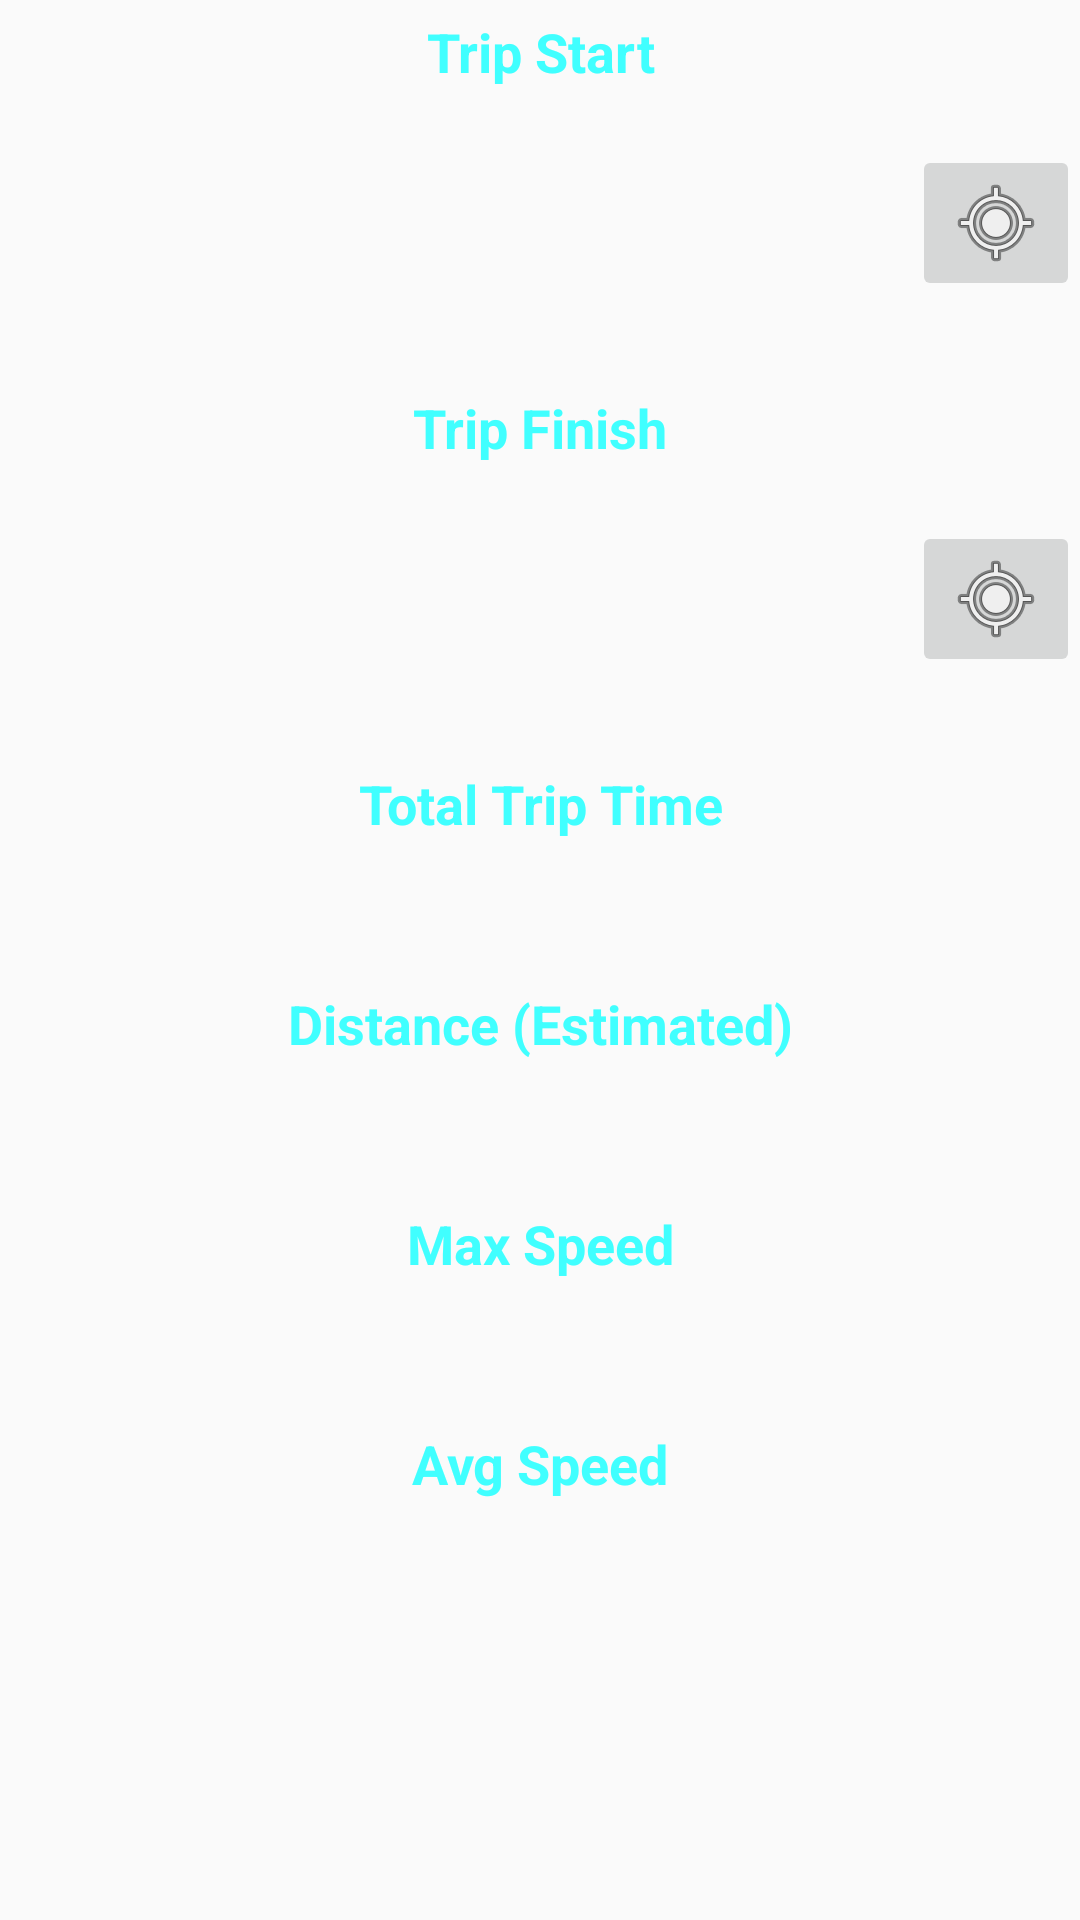

Here is an Android app screen rendered from its layout file. Give the layout XML and the strings, colors and styles it references.
<!-- AndroidManifest.xml: application theme AppTheme -->
<!-- res/layout/activity_trip_result.xml -->
<?xml version="1.0" encoding="utf-8"?>
<RelativeLayout
    xmlns:android="http://schemas.android.com/apk/res/android"
    xmlns:app="http://schemas.android.com/apk/res-auto"
    xmlns:tools="http://schemas.android.com/tools"
    android:layout_width="match_parent"
    android:layout_height="match_parent"
    android:layout_margin="@dimen/padding"
    android:gravity="center_horizontal"
    tools:context="android.google.com.androidspeedometer.TripResult">

    <ScrollView
        android:layout_width="match_parent"
        android:layout_height="match_parent">

        <RelativeLayout
            android:layout_width="match_parent"
            android:layout_height="wrap_content">




    <TextView
        android:id="@+id/textView1"
        android:layout_width="match_parent"
        android:layout_height="wrap_content"
        android:layout_alignParentTop="true"
        android:layout_centerHorizontal="true"
        android:layout_marginTop="5dp"
        android:text="Trip Start"
        android:textAlignment="center"
        android:textSize="18sp"
        android:textStyle="bold"/>

    <TextView
        android:id="@+id/results_start_time"
        android:layout_width="match_parent"
        android:layout_height="wrap_content"
        android:layout_below="@+id/textView1"
        android:layout_centerHorizontal="true"
        android:textAlignment="center"/>



    <LinearLayout
        android:id="@+id/linLayout"
        android:layout_width="match_parent"
        android:layout_height="wrap_content"
        android:layout_alignParentStart="true"
        android:layout_below="@+id/results_start_time"
        android:gravity="right"
        android:orientation="horizontal">

        <TextView
            android:id="@+id/results_start_location"
            android:layout_width="200dp"
            android:layout_height="wrap_content"
            android:layout_marginEnd="20dp"
            android:minLines="2"
            android:textAlignment="center"/>

        <ImageButton
            android:id="@+id/imageButton1"
            android:layout_width="wrap_content"
            android:layout_height="wrap_content"
            app:srcCompat="@android:drawable/ic_menu_mylocation"/>
    </LinearLayout>


    <TextView
        android:id="@+id/textView2"
        android:layout_width="match_parent"
        android:layout_height="wrap_content"
        android:layout_below="@+id/linLayout"
        android:layout_centerHorizontal="true"
        android:layout_marginTop="30dp"
        android:text="Trip Finish"
        android:textAlignment="center"
        android:textSize="18sp"
        android:textStyle="bold"/>

    <TextView
        android:id="@+id/results_end_time"
        android:layout_width="match_parent"
        android:layout_height="wrap_content"
        android:layout_below="@+id/textView2"
        android:layout_centerHorizontal="true"
        android:textAlignment="center"/>

    <LinearLayout
        android:id="@+id/linLayout2"
        android:layout_width="match_parent"
        android:layout_height="wrap_content"
        android:orientation="horizontal"
        android:gravity="right"
        android:layout_below="@+id/results_end_time"
        android:layout_alignParentStart="true">

        <TextView
            android:id="@+id/results_end_location"
            android:layout_width="200dp"
            android:layout_height="wrap_content"
            android:layout_marginEnd="20dp"
            android:minLines="2"
            android:textAlignment="center"/>

        <ImageButton
            android:id="@+id/imageButton2"
            android:layout_width="wrap_content"
            android:layout_height="wrap_content"
            app:srcCompat="@android:drawable/ic_menu_mylocation"/>
    </LinearLayout>

            <TextView
        android:id="@+id/textView3"
        android:layout_width="match_parent"
        android:layout_height="wrap_content"
        android:layout_below="@+id/linLayout2"
        android:layout_centerHorizontal="true"
        android:layout_marginTop="30dp"
        android:text="Total Trip Time"
        android:textAlignment="center"
        android:textSize="18sp"
        android:textStyle="bold"/>

    <TextView
        android:id="@+id/results_total_time"
        android:layout_width="match_parent"
        android:layout_height="wrap_content"
        android:layout_below="@+id/textView3"
        android:layout_centerHorizontal="true"
        android:textAlignment="center"/>

            <TextView
                android:id="@+id/textView4"
                android:layout_width="match_parent"
                android:layout_height="wrap_content"
                android:layout_below="@+id/results_total_time"
                android:layout_centerHorizontal="true"
                android:layout_marginTop="30dp"
                android:text="Distance (Estimated)"
                android:textAlignment="center"
                android:textSize="18sp"
                android:textStyle="bold"/>

    <TextView
        android:id="@+id/results_distance"
        android:layout_width="match_parent"
        android:layout_height="wrap_content"
        android:layout_below="@+id/textView4"
        android:layout_centerHorizontal="true"
        android:textAlignment="center"/>

    <TextView
        android:id="@+id/textView5"
        android:layout_width="match_parent"
        android:layout_height="wrap_content"
        android:layout_below="@+id/results_distance"
        android:layout_centerHorizontal="true"
        android:layout_marginTop="30dp"
        android:text="Max Speed"
        android:textAlignment="center"
        android:textSize="18sp"
        android:textStyle="bold"/>

    <TextView
        android:id="@+id/results_max_speed"
        android:layout_width="match_parent"
        android:layout_height="wrap_content"
        android:layout_below="@+id/textView5"
        android:layout_centerHorizontal="true"
        android:textAlignment="center"/>

    <TextView
        android:id="@+id/textView6"
        android:layout_width="match_parent"
        android:layout_height="wrap_content"
        android:layout_below="@+id/results_max_speed"
        android:layout_centerHorizontal="true"
        android:layout_marginTop="30dp"
        android:text="Avg Speed"
        android:textAlignment="center"
        android:textSize="18sp"
        android:textStyle="bold"/>

    <TextView
        android:id="@+id/results_avg_speed"
        android:layout_width="match_parent"
        android:layout_height="wrap_content"
        android:layout_below="@+id/textView6"
        android:layout_centerHorizontal="true"
        android:textAlignment="center"/>


        </RelativeLayout>
    </ScrollView>
</RelativeLayout>
<!-- resources referenced by this layout -->
<resources>
  <dimen name="padding">16dp</dimen>
  <style name="AppTheme" parent="Theme.AppCompat.Light.DarkActionBar">
          
          <item name="colorPrimary">@color/colorPrimary</item>
          <item name="colorPrimaryDark">@color/colorPrimaryDark</item>
          <item name="colorAccent">@color/colorAccent</item>
  
          <item name="android:textColor">#40ffff</item>
  
          <item name="colorControlActivated">@android:color/holo_green_dark</item>
  
          <item name="colorControlNormal">@android:color/black</item>  //Add this
  
  
      </style>
  <color name="colorPrimary">#000000</color>
  <color name="colorPrimaryDark">#000000</color>
  <color name="colorAccent">#ff4081</color>
</resources>
